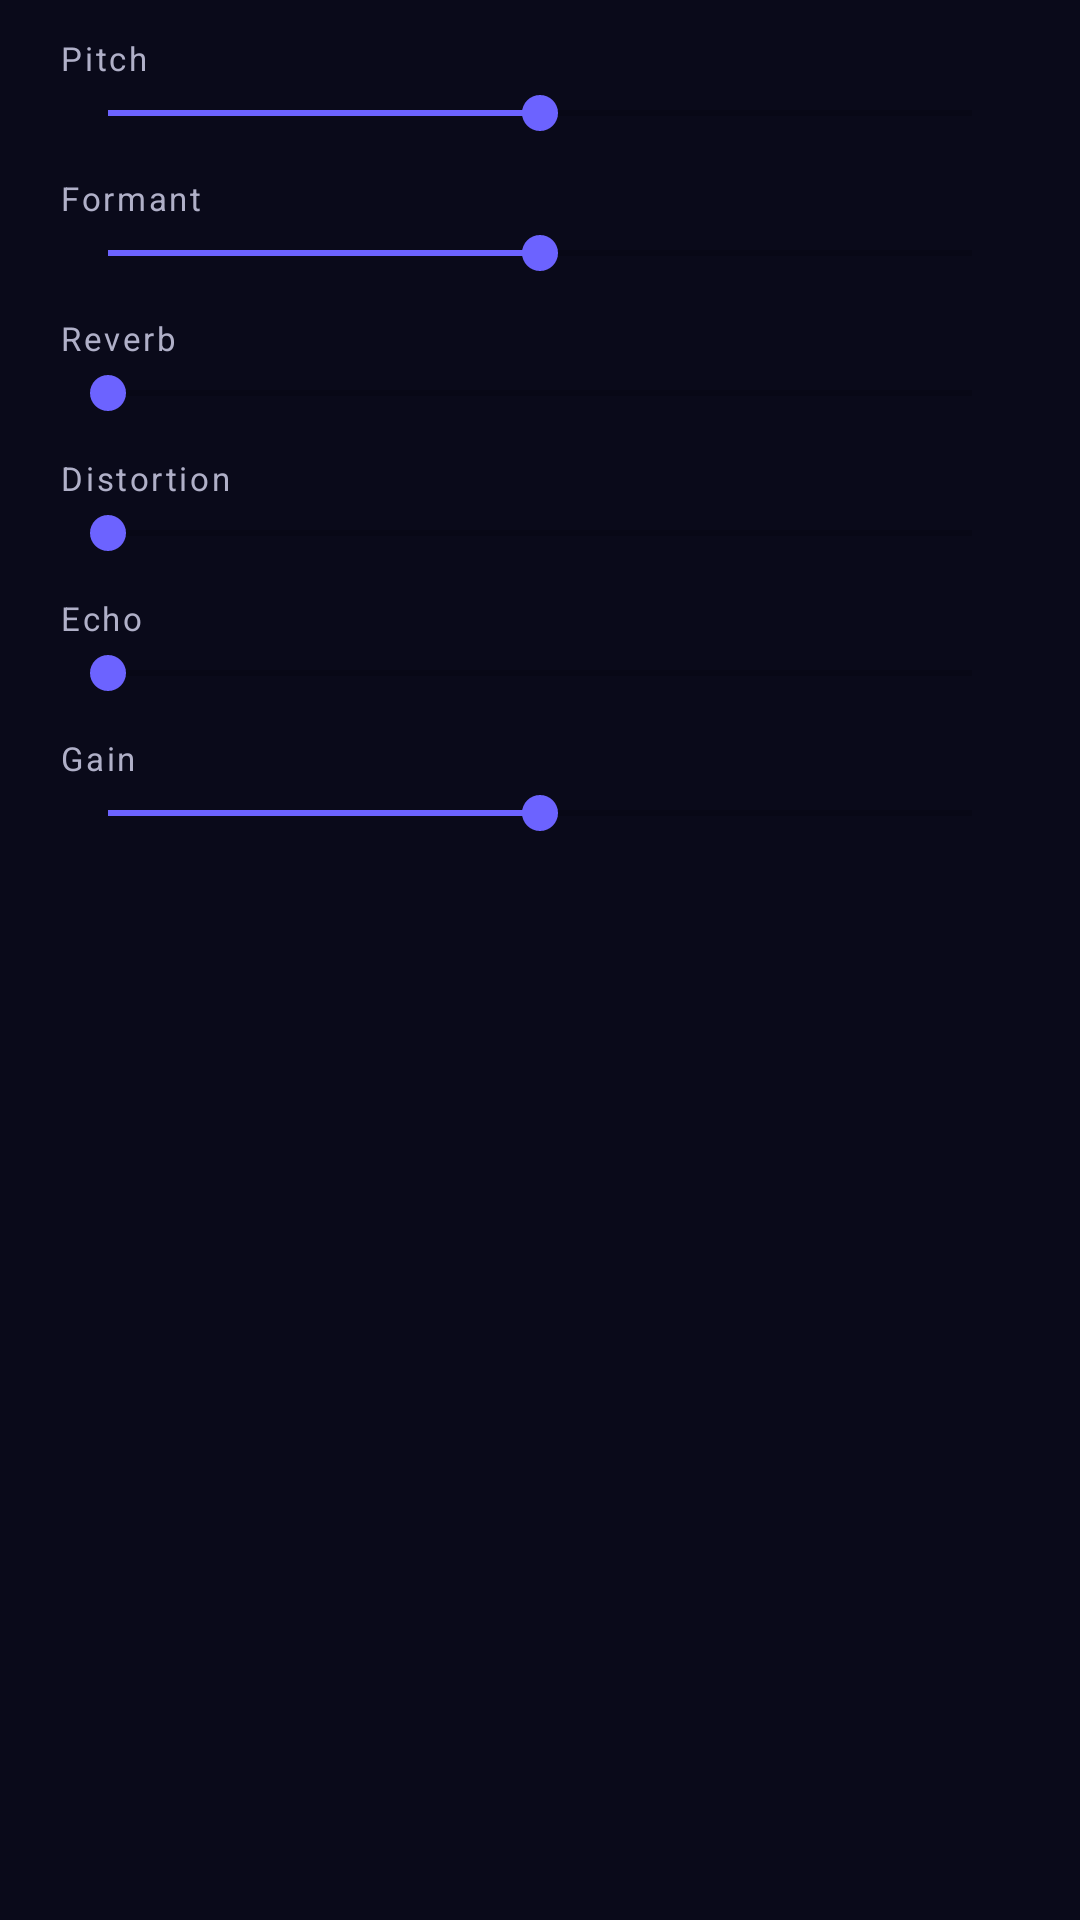

This screen was rendered from an Android layout file. Write that file and the resources it references.
<!-- AndroidManifest.xml: application theme Theme.VoiceFlux -->
<!-- res/layout/layout_sliders.xml -->
<?xml version="1.0" encoding="utf-8"?>
<LinearLayout
    xmlns:android="http://schemas.android.com/apk/res/android"
    android:layout_width="match_parent"
    android:layout_height="wrap_content"
    android:orientation="vertical"
    android:paddingHorizontal="20dp">

    
    <TextView style="@style/SliderLabel" android:text="@string/pitch" />
    <SeekBar
        android:id="@+id/sliderPitch"
        style="@style/SliderStyle"
        android:max="240"
        android:progress="120" />

    
    <TextView style="@style/SliderLabel" android:text="@string/formant" />
    <SeekBar
        android:id="@+id/sliderFormant"
        style="@style/SliderStyle"
        android:max="240"
        android:progress="120" />

    
    <TextView style="@style/SliderLabel" android:text="@string/reverb" />
    <SeekBar
        android:id="@+id/sliderReverb"
        style="@style/SliderStyle"
        android:max="100"
        android:progress="0" />

    
    <TextView style="@style/SliderLabel" android:text="@string/distortion" />
    <SeekBar
        android:id="@+id/sliderDistortion"
        style="@style/SliderStyle"
        android:max="100"
        android:progress="0" />

    
    <TextView style="@style/SliderLabel" android:text="@string/echo" />
    <SeekBar
        android:id="@+id/sliderEcho"
        style="@style/SliderStyle"
        android:max="100"
        android:progress="0" />

    
    <TextView style="@style/SliderLabel" android:text="@string/gain" />
    <SeekBar
        android:id="@+id/sliderGain"
        style="@style/SliderStyle"
        android:max="200"
        android:progress="100" />

</LinearLayout>
<!-- resources referenced by this layout -->
<resources>
  <string name="distortion">Distortion</string>
  <string name="echo">Echo</string>
  <string name="formant">Formant</string>
  <string name="gain">Gain</string>
  <string name="pitch">Pitch</string>
  <string name="reverb">Reverb</string>
  <style name="SliderLabel">
          <item name="android:layout_width">match_parent</item>
          <item name="android:layout_height">wrap_content</item>
          <item name="android:layout_marginTop">12dp</item>
          <item name="android:layout_marginBottom">2dp</item>
          <item name="android:textColor">@color/text_secondary</item>
          <item name="android:textSize">11sp</item>
          <item name="android:letterSpacing">0.08</item>
      </style>
  <style name="SliderStyle">
          <item name="android:layout_width">match_parent</item>
          <item name="android:layout_height">wrap_content</item>
          <item name="android:progressTint">@color/accent_purple</item>
          <item name="android:thumbTint">@color/accent_purple</item>
      </style>
  <style name="Theme.VoiceFlux" parent="Theme.MaterialComponents.DayNight.NoActionBar">
          <item name="colorPrimary">@color/accent_purple</item>
          <item name="colorPrimaryDark">@color/bg_dark</item>
          <item name="colorAccent">@color/accent_cyan</item>
          <item name="android:windowBackground">@color/bg_dark</item>
          <item name="android:statusBarColor">@color/bg_dark</item>
          <item name="android:navigationBarColor">@color/bg_dark</item>
          <item name="android:windowLightStatusBar">false</item>
          <item name="android:windowLightNavigationBar">false</item>
          <item name="colorSurface">@color/bg_card</item>
          <item name="colorOnSurface">@color/text_primary</item>
      </style>
  <color name="text_secondary">#FFB0B0C8</color>
  <color name="accent_purple">#FF6C63FF</color>
  <color name="bg_dark">#FF0A0A1A</color>
  <color name="accent_cyan">#FF00E5FF</color>
  <color name="bg_card">#FF12122A</color>
  <color name="text_primary">#FFFFFFFF</color>
</resources>
